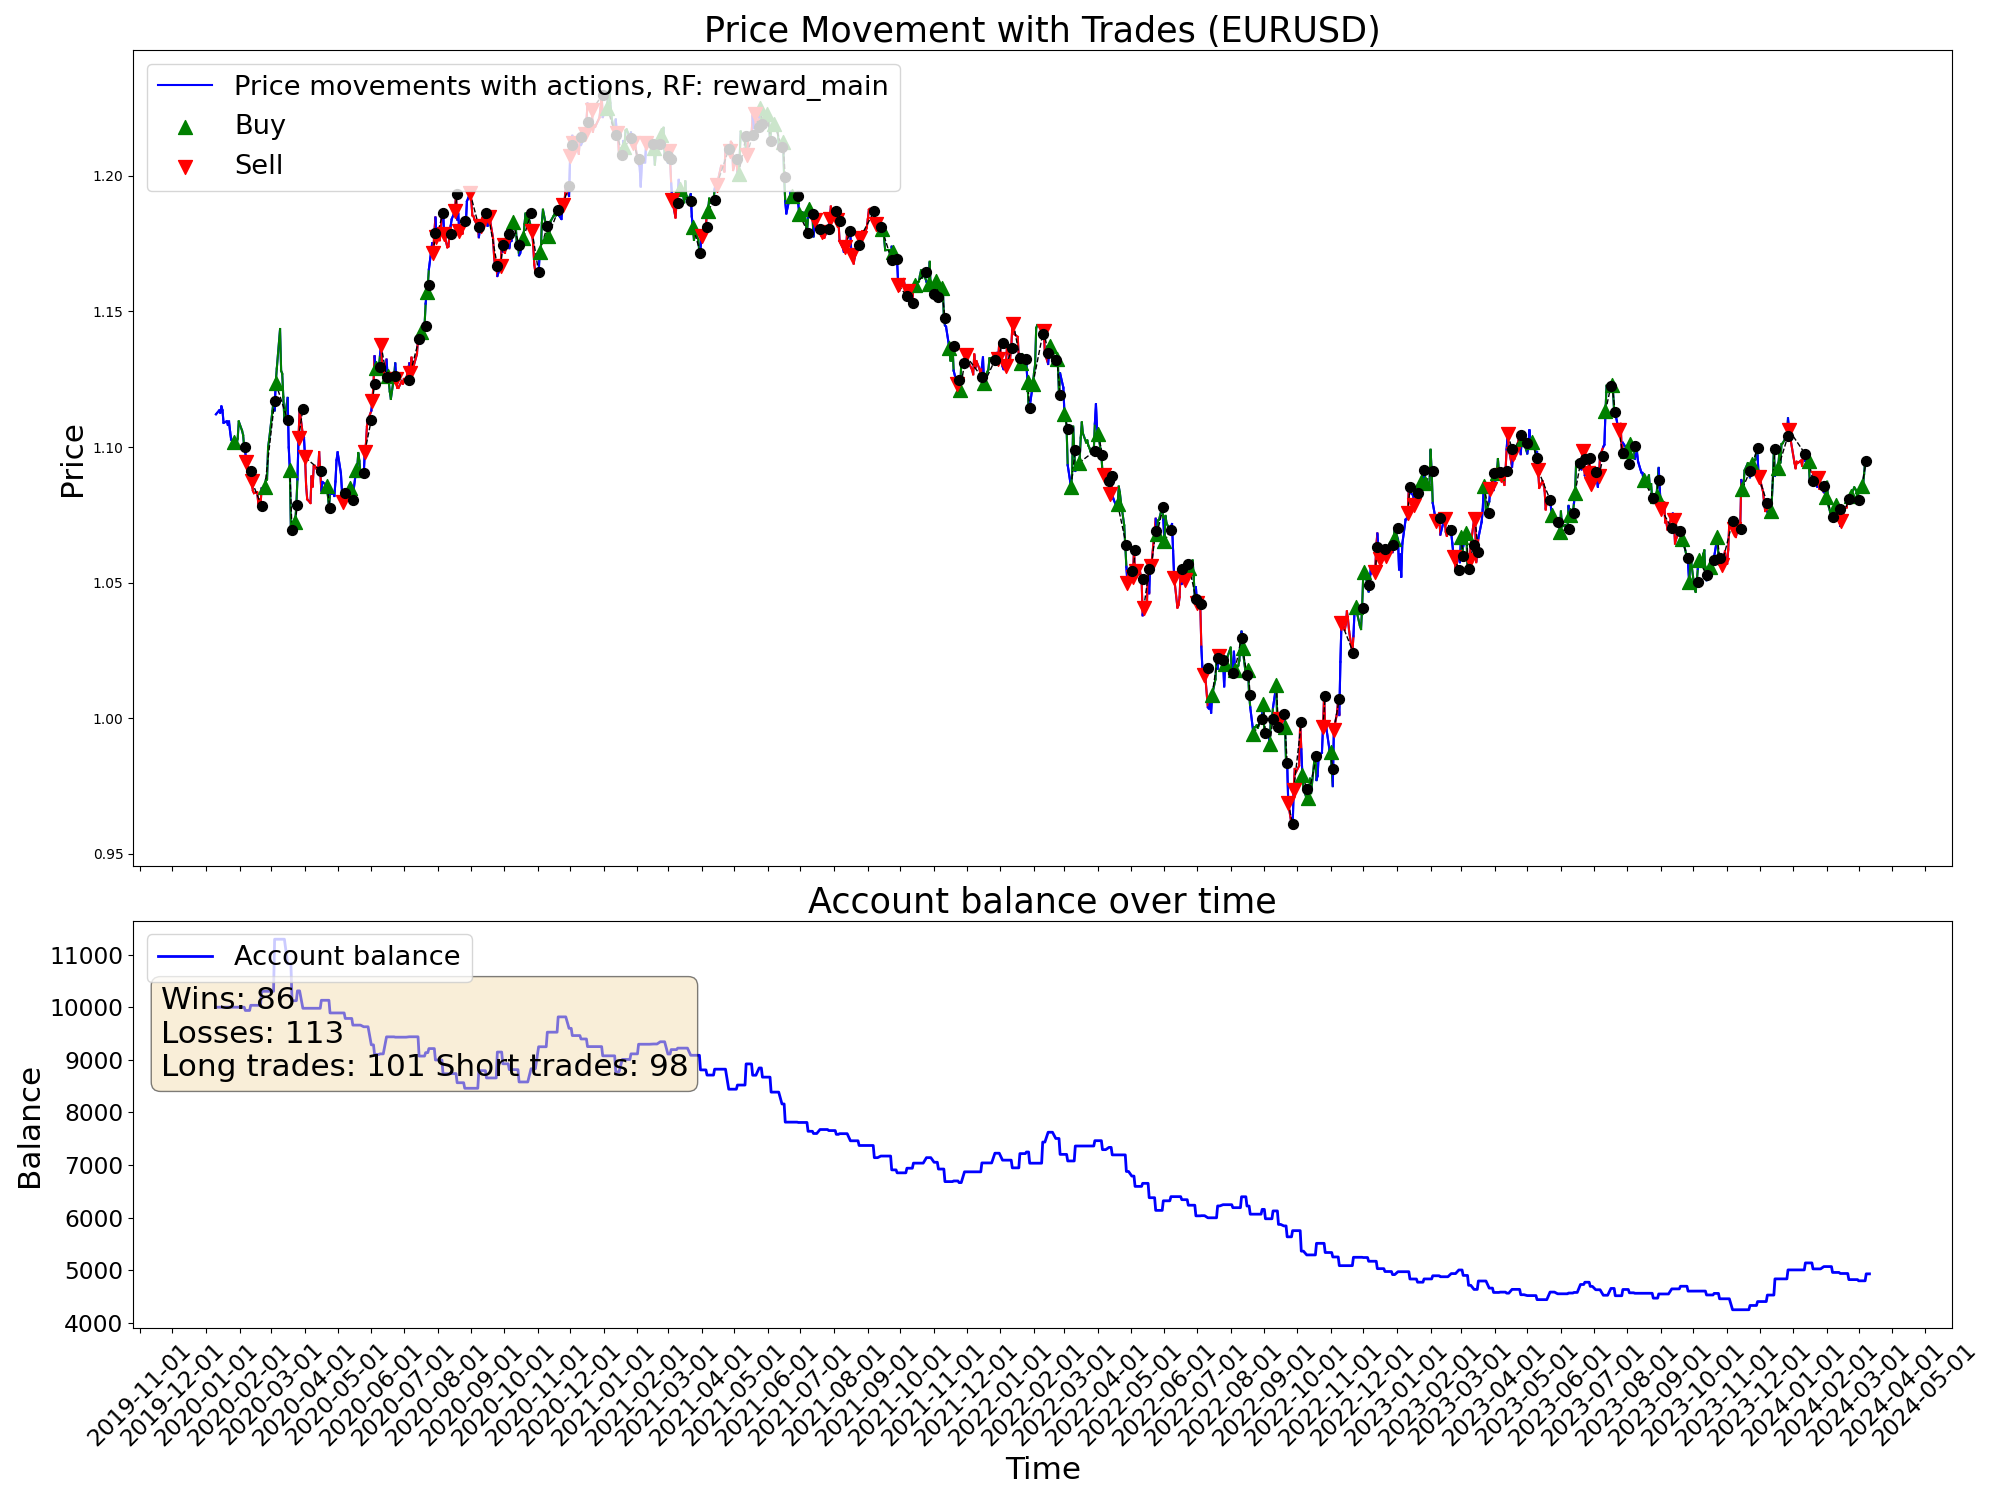

The table this chart was drawn from, first rows:
time, open, high, low, close, tick_volume, actDir, actRisk, eReward, eAccBalance, eWins, eLosses, pType, pOpenPrice, pSLPrice, pTPPrice, pProfit
2020-01-10, 1.111, 1.113, 1.109, 1.112, 37813, 0.0, 0.0, 0.0, 10000, 0, 0, 0, 0.0, 0.0, 0.0, 0.0
2020-01-13, 1.111, 1.115, 1.111, 1.114, 31473, 0.0, 0.0, 0.0, 10000, 0, 0, 0, 0.0, 0.0, 0.0, 0.0
2020-01-14, 1.113, 1.114, 1.11, 1.113, 38939, 0.0, 0.0, 0.0, 10000, 0, 0, 0, 0.0, 0.0, 0.0, 0.0
2020-01-15, 1.113, 1.116, 1.112, 1.115, 35122, 0.0, 0.0, 0.0, 10000, 0, 0, 0, 0.0, 0.0, 0.0, 0.0
2020-01-16, 1.115, 1.117, 1.113, 1.114, 36264, 0.0, 0.0, 0.0, 10000, 0, 0, 0, 0.0, 0.0, 0.0, 0.0
2020-01-17, 1.114, 1.114, 1.109, 1.109, 33691, 0.0, 0.0, 0.0, 10000, 0, 0, 0, 0.0, 0.0, 0.0, 0.0
2020-01-20, 1.109, 1.11, 1.108, 1.109, 26733, 0.0, 0.0, 0.0, 10000, 0, 0, 0, 0.0, 0.0, 0.0, 0.0
2020-01-21, 1.109, 1.112, 1.108, 1.108, 32597, 0.0, 0.0, 0.0, 10000, 0, 0, 0, 0.0, 0.0, 0.0, 0.0
2020-01-22, 1.108, 1.11, 1.107, 1.109, 30658, 0.0, 0.0, 0.0, 10000, 0, 0, 0, 0.0, 0.0, 0.0, 0.0
2020-01-23, 1.109, 1.111, 1.104, 1.106, 38646, 0.0, 0.0, 0.0, 10000, 0, 0, 0, 0.0, 0.0, 0.0, 0.0
2020-01-24, 1.105, 1.106, 1.102, 1.103, 32613, 0.0, 0.0, 0.0, 10000, 0, 0, 0, 0.0, 0.0, 0.0, 0.0
2020-01-27, 1.103, 1.104, 1.101, 1.102, 34531, 0.6125, 0.6125, 0.0, 10000, 0, 0, 1, 1.102, 1.098, 0.0, 0.0
2020-01-28, 1.102, 1.103, 1.1, 1.102, 28711, 0.9262, 0.9262, 0.0, 10000, 0, 0, 1, 1.102, 1.098, 0.0, 0.0
2020-01-29, 1.102, 1.103, 1.099, 1.101, 29004, 0.7692, 0.7692, 0.0, 10000, 0, 0, 1, 1.102, 1.098, 0.0, 0.0
2020-01-30, 1.101, 1.104, 1.1, 1.103, 36078, -0.05156, -0.05156, 0.0, 10000, 0, 0, 1, 1.102, 1.098, 0.0, 0.0
2020-01-31, 1.103, 1.11, 1.102, 1.109, 37996, 0.2028, 0.2028, 0.0, 10000, 0, 0, 1, 1.102, 1.098, 0.0, 0.0
2020-02-03, 1.109, 1.109, 1.104, 1.106, 37051, -0.08116, -0.08116, 0.0, 10000, 0, 0, 1, 1.102, 1.098, 0.0, 0.0
2020-02-04, 1.106, 1.106, 1.103, 1.104, 31630, -0.2093, -0.2093, 0.0, 10000, 0, 0, 1, 1.102, 1.098, 0.0, 0.0
2020-02-05, 1.104, 1.105, 1.099, 1.1, 34554, 0.7263, 0.7263, 0.0, 10000, 0, 0, 1, 1.102, 1.098, 0.0, 0.0
2020-02-06, 1.1, 1.101, 1.096, 1.098, 29458, -0.707, -0.707, 0.0, 9938, 0, 1, 0, 0.0, 0.0, 0.0, -61.82
2020-02-07, 1.098, 1.099, 1.094, 1.094, 36405, -0.5225, -0.5225, 0.0, 9938, 0, 1, 2, 1.094, 1.098, 0.0, 0.0
2020-02-10, 1.094, 1.096, 1.091, 1.091, 29465, 0.7436, 0.7436, 0.0, 9938, 0, 1, 2, 1.094, 1.098, 0.0, 0.0
2020-02-11, 1.091, 1.093, 1.089, 1.092, 31112, 1.0, 1.0, 0.0, 10036, 1, 1, 0, 0.0, 0.0, 0.0, 98.01
2020-02-12, 1.092, 1.093, 1.087, 1.087, 31552, -0.5131, -0.5131, 0.0, 10036, 1, 1, 2, 1.087, 1.091, 0.0, 0.0
2020-02-13, 1.087, 1.089, 1.083, 1.084, 34163, 0.6629, 0.6629, 0.0, 10036, 1, 1, 2, 1.087, 1.091, 0.0, 0.0
2020-02-14, 1.084, 1.086, 1.083, 1.083, 30592, -0.3094, -0.3094, 0.0, 10036, 1, 1, 2, 1.087, 1.091, 0.0, 0.0
2020-02-17, 1.084, 1.085, 1.083, 1.083, 21656, -1.0, -1.0, 0.0, 10036, 1, 1, 2, 1.087, 1.091, 0.0, 0.0
2020-02-18, 1.084, 1.084, 1.079, 1.079, 35077, -0.9875, -0.9875, 0.0, 10036, 1, 1, 2, 1.087, 1.091, 0.0, 0.0
2020-02-19, 1.079, 1.081, 1.078, 1.081, 33213, 0.04839, 0.04839, 0.0, 10036, 1, 1, 2, 1.087, 1.091, 0.0, 0.0
2020-02-20, 1.08, 1.082, 1.078, 1.078, 42647, -1.0, -1.0, 0.0, 10036, 1, 1, 2, 1.087, 1.091, 0.0, 0.0
2020-02-21, 1.078, 1.086, 1.078, 1.085, 43062, 0.5325, 0.5325, 0.0, 10302, 2, 1, 0, 0.0, 0.0, 0.0, 265.9
2020-02-24, 1.081, 1.087, 1.081, 1.085, 62281, 1.0, 1.0, 0.0, 10302, 2, 1, 1, 1.085, 1.082, 0.0, 0.0
2020-02-25, 1.085, 1.089, 1.083, 1.088, 63518, -0.8547, -0.8547, 0.0, 10302, 2, 1, 1, 1.085, 1.082, 0.0, 0.0
2020-02-26, 1.088, 1.091, 1.086, 1.088, 68962, -0.07511, -0.07511, 0.0, 10302, 2, 1, 1, 1.085, 1.082, 0.0, 0.0
2020-02-27, 1.088, 1.101, 1.088, 1.1, 82745, -0.08038, -0.08038, 0.0, 10302, 2, 1, 1, 1.085, 1.082, 0.0, 0.0
2020-02-28, 1.1, 1.105, 1.095, 1.103, 108228, 0.3748, 0.3748, 0.0, 10302, 2, 1, 1, 1.085, 1.082, 0.0, 0.0
2020-03-02, 1.104, 1.118, 1.104, 1.113, 119457, 0.1177, 0.1177, 0.0, 10302, 2, 1, 1, 1.085, 1.082, 0.0, 0.0
2020-03-03, 1.113, 1.121, 1.11, 1.117, 112120, 1.0, 1.0, 0.0, 10302, 2, 1, 1, 1.085, 1.082, 0.0, 0.0
2020-03-04, 1.117, 1.119, 1.11, 1.113, 76253, -0.6558, -0.6558, 0.0, 11291, 3, 1, 0, 0.0, 0.0, 0.0, 989
2020-03-05, 1.113, 1.124, 1.112, 1.124, 69448, 1.0, 1.0, 0.0, 11291, 3, 1, 1, 1.124, 1.113, 0.0, 0.0
2020-03-06, 1.124, 1.135, 1.121, 1.129, 124497, -0.3652, -0.3652, 0.0, 11291, 3, 1, 1, 1.124, 1.113, 0.0, 0.0
2020-03-09, 1.135, 1.15, 1.133, 1.144, 190616, -0.2766, -0.2766, 0.0, 11291, 3, 1, 1, 1.124, 1.113, 0.0, 0.0
2020-03-10, 1.144, 1.146, 1.127, 1.128, 176830, -0.5911, -0.5911, 0.0, 11291, 3, 1, 1, 1.124, 1.113, 0.0, 0.0
2020-03-11, 1.128, 1.137, 1.126, 1.127, 127610, -0.4727, -0.4727, 0.0, 11291, 3, 1, 1, 1.124, 1.113, 0.0, 0.0
2020-03-12, 1.127, 1.133, 1.106, 1.119, 173869, 0.9787, 0.9787, 0.0, 11291, 3, 1, 1, 1.124, 1.113, 0.0, 0.0
2020-03-13, 1.118, 1.122, 1.106, 1.11, 168391, -0.1644, -0.1644, 0.0, 11291, 3, 1, 1, 1.124, 1.113, 0.0, 0.0
2020-03-16, 1.106, 1.124, 1.106, 1.118, 207892, 0.3903, 0.3903, 0.0, 10826, 3, 2, 0, 0.0, 0.0, 0.0, -465.1
2020-03-17, 1.118, 1.119, 1.095, 1.1, 171610, 0.1701, 0.1701, 0.0, 10826, 3, 2, 0, 1.118, 1.126, 0.0, 0.0
2020-03-18, 1.1, 1.105, 1.08, 1.092, 193670, 0.5403, 0.5403, 0.0, 10826, 3, 2, 1, 1.092, 1.088, 0.0, 0.0
2020-03-19, 1.091, 1.098, 1.066, 1.069, 213886, -1.0, -1.0, 0.0, 10826, 3, 2, 1, 1.092, 1.088, 0.0, 0.0
2020-03-20, 1.069, 1.083, 1.064, 1.07, 234562, 0.5074, 0.5074, 0.0, 10123, 3, 3, 0, 0.0, 0.0, 0.0, -702.7
2020-03-23, 1.07, 1.083, 1.064, 1.072, 209225, 0.9126, 0.9126, 0.0, 10123, 3, 3, 1, 1.072, 1.062, 0.0, 0.0
2020-03-24, 1.072, 1.089, 1.072, 1.079, 170597, 1.0, 1.0, 0.0, 10123, 3, 3, 1, 1.072, 1.062, 0.0, 0.0
2020-03-25, 1.079, 1.089, 1.076, 1.088, 151347, -0.7881, -0.7881, 0.0, 10310, 4, 3, 0, 0.0, 0.0, 0.0, 187.1
2020-03-26, 1.088, 1.106, 1.087, 1.103, 162837, -0.7167, -0.7167, 0.0, 10310, 4, 3, 2, 1.103, 1.107, 0.0, 0.0
2020-03-27, 1.103, 1.115, 1.095, 1.114, 149500, -0.2485, -0.2485, 0.0, 10310, 4, 3, 2, 1.103, 1.107, 0.0, 0.0
2020-03-30, 1.112, 1.114, 1.101, 1.104, 131052, 1.0, 1.0, 0.0, 9980, 4, 4, 0, 0.0, 0.0, 0.0, -330.5
2020-03-31, 1.104, 1.105, 1.093, 1.104, 150863, -0.005031, -0.005031, 0.0, 9980, 4, 4, 0, 1.104, 1.115, 0.0, 0.0
2020-04-01, 1.103, 1.104, 1.09, 1.096, 117134, -1.0, -1.0, 0.0, 9980, 4, 4, 2, 1.096, 1.101, 0.0, 0.0
2020-04-02, 1.096, 1.097, 1.082, 1.086, 122763, 0.2681, 0.2681, 0.0, 9980, 4, 4, 2, 1.096, 1.101, 0.0, 0.0
... 1,022 more rows
